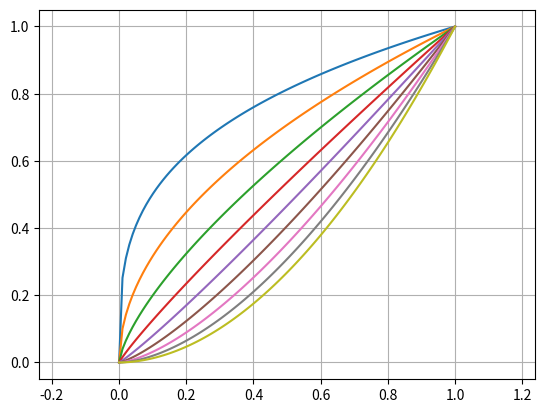

Generate this figure with matplotlib:
import numpy as np
import matplotlib.pyplot as plt

# 1)

t = np.arange(0.3, 2, 0.2)
x = np.linspace(0, 1, 100)
for i in range(len(t)):
    y = pow(x, t[i])
    plt.plot(x, y)
plt.axis('equal')
plt.grid()
plt.show()
